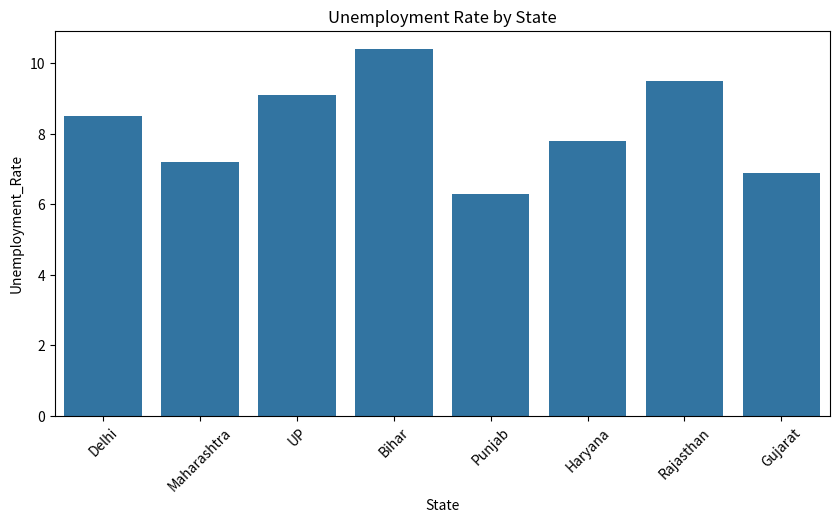
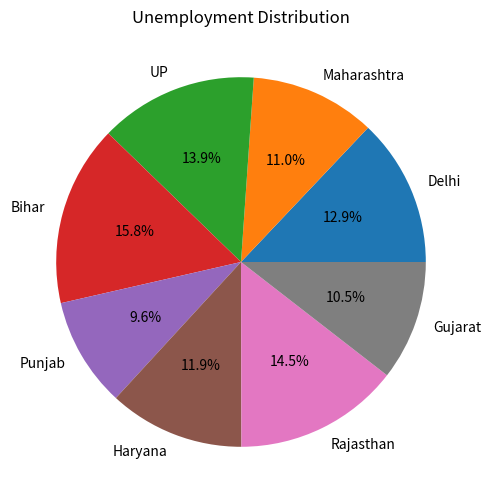
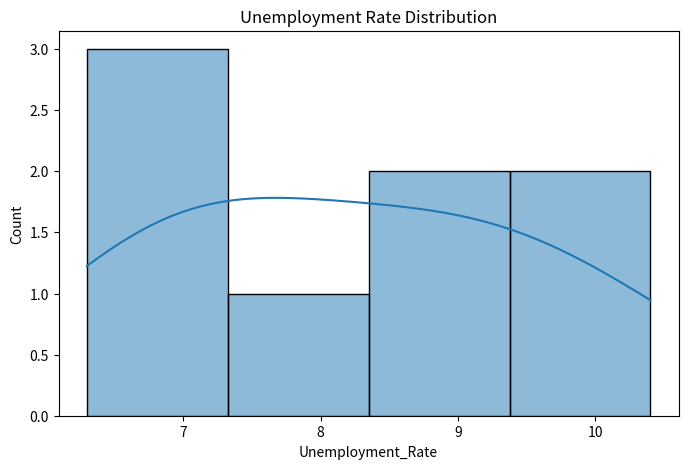

Generate these figures, in order, with matplotlib:
import pandas as pd
import matplotlib.pyplot as plt
import seaborn as sns

# Improved dataset (more realistic)
data = {
    "State": ["Delhi", "Maharashtra", "UP", "Bihar", "Punjab", "Haryana", "Rajasthan", "Gujarat"],
    "Unemployment_Rate": [8.5, 7.2, 9.1, 10.4, 6.3, 7.8, 9.5, 6.9],
    "Year": [2023]*8
}

df = pd.DataFrame(data)

print("Dataset:\n", df)

# ---------------- Graph 1 ----------------
plt.figure(figsize=(10,5))
sns.barplot(x="State", y="Unemployment_Rate", data=df)
plt.title("Unemployment Rate by State")
plt.xticks(rotation=45)
plt.show()

# ---------------- Graph 2 ----------------
plt.figure(figsize=(6,6))
plt.pie(df["Unemployment_Rate"], labels=df["State"], autopct='%1.1f%%')
plt.title("Unemployment Distribution")
plt.show()

# ---------------- Graph 3 ----------------
plt.figure(figsize=(8,5))
sns.histplot(df["Unemployment_Rate"], kde=True)
plt.title("Unemployment Rate Distribution")
plt.show()

# Analysis
highest = df.loc[df["Unemployment_Rate"].idxmax()]
lowest = df.loc[df["Unemployment_Rate"].idxmin()]

print("\nHighest Unemployment State:", highest["State"])
print("Rate:", highest["Unemployment_Rate"])

print("\nLowest Unemployment State:", lowest["State"])
print("Rate:", lowest["Unemployment_Rate"])
